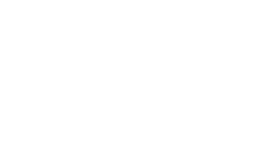
t = 0.00 s
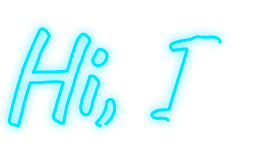
t = 0.90 s
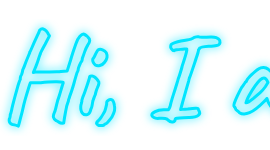
t = 1.80 s
t = 2.70 s: frame unchanged from t = 1.80 s, image omitted
t = 3.60 s: frame unchanged from t = 1.80 s, image omitted
t = 4.50 s: frame unchanged from t = 1.80 s, image omitted

The animated SVG that drew these frames (rendered in a browser with its animation timeline set to each time). Animation: 15 CSS @keyframes rules; one cycle of 5.40 s, repeats indefinitely.

<svg xmlns="http://www.w3.org/2000/svg" width="90%" height="90%" viewBox="&#10;      -10.814545454545454 &#10;      -106.34461517333983 &#10;      NaN &#10;      NaN&#10;    "><defs><filter id="neon-glow"><feGaussianBlur stdDeviation="5" result="coloredBlur"/><feMerge><feMergeNode in="coloredBlur"/><feMergeNode in="SourceGraphic"/></feMerge></filter><style id="animation-styles">
        .path-0 {
          stroke-dasharray: 460.2752685546875;
          stroke-dashoffset: 460.2752685546875;
          animation: draw-path-0 5.4s ease-out infinite;
        }
        @keyframes draw-path-0 {
          0% { stroke-dashoffset: 460.2752685546875; }
          0% { stroke-dashoffset: 460.2752685546875; }
          14.814814814814813% { stroke-dashoffset: 0; }
          100% { stroke-dashoffset: 0; }
        }
      
        .path-1 {
          stroke-dasharray: 138.62783813476562;
          stroke-dashoffset: 138.62783813476562;
          animation: draw-path-1 5.4s ease-out infinite;
        }
        @keyframes draw-path-1 {
          0% { stroke-dashoffset: 138.62783813476562; }
          2.7777777777777777% { stroke-dashoffset: 138.62783813476562; }
          17.59259259259259% { stroke-dashoffset: 0; }
          100% { stroke-dashoffset: 0; }
        }
      
        .path-2 {
          stroke-dasharray: 68.67754364013672;
          stroke-dashoffset: 68.67754364013672;
          animation: draw-path-2 5.4s ease-out infinite;
        }
        @keyframes draw-path-2 {
          0% { stroke-dashoffset: 68.67754364013672; }
          5.555555555555555% { stroke-dashoffset: 68.67754364013672; }
          20.370370370370374% { stroke-dashoffset: 0; }
          100% { stroke-dashoffset: 0; }
        }
      
        .path-3 {
          stroke-dasharray: 0;
          stroke-dashoffset: 0;
          animation: draw-path-3 5.4s ease-out infinite;
        }
        @keyframes draw-path-3 {
          0% { stroke-dashoffset: 0; }
          8.333333333333332% { stroke-dashoffset: 0; }
          23.148148148148145% { stroke-dashoffset: 0; }
          100% { stroke-dashoffset: 0; }
        }
      
        .path-4 {
          stroke-dasharray: 320.1133117675781;
          stroke-dashoffset: 320.1133117675781;
          animation: draw-path-4 5.4s ease-out infinite;
        }
        @keyframes draw-path-4 {
          0% { stroke-dashoffset: 320.1133117675781; }
          11.11111111111111% { stroke-dashoffset: 320.1133117675781; }
          25.925925925925924% { stroke-dashoffset: 0; }
          100% { stroke-dashoffset: 0; }
        }
      
        .path-5 {
          stroke-dasharray: 0;
          stroke-dashoffset: 0;
          animation: draw-path-5 5.4s ease-out infinite;
        }
        @keyframes draw-path-5 {
          0% { stroke-dashoffset: 0; }
          13.888888888888888% { stroke-dashoffset: 0; }
          28.703703703703702% { stroke-dashoffset: 0; }
          100% { stroke-dashoffset: 0; }
        }
      
        .path-6 {
          stroke-dasharray: 243.16148376464844;
          stroke-dashoffset: 243.16148376464844;
          animation: draw-path-6 5.4s ease-out infinite;
        }
        @keyframes draw-path-6 {
          0% { stroke-dashoffset: 243.16148376464844; }
          16.666666666666664% { stroke-dashoffset: 243.16148376464844; }
          31.481481481481477% { stroke-dashoffset: 0; }
          100% { stroke-dashoffset: 0; }
        }
      
        .path-7 {
          stroke-dasharray: 293.91021728515625;
          stroke-dashoffset: 293.91021728515625;
          animation: draw-path-7 5.4s ease-out infinite;
        }
        @keyframes draw-path-7 {
          0% { stroke-dashoffset: 293.91021728515625; }
          19.444444444444446% { stroke-dashoffset: 293.91021728515625; }
          34.25925925925925% { stroke-dashoffset: 0; }
          100% { stroke-dashoffset: 0; }
        }
      
        .path-8 {
          stroke-dasharray: 0;
          stroke-dashoffset: 0;
          animation: draw-path-8 5.4s ease-out infinite;
        }
        @keyframes draw-path-8 {
          0% { stroke-dashoffset: 0; }
          22.22222222222222% { stroke-dashoffset: 0; }
          37.03703703703704% { stroke-dashoffset: 0; }
          100% { stroke-dashoffset: 0; }
        }
      
        .path-9 {
          stroke-dasharray: 395.1529235839844;
          stroke-dashoffset: 395.1529235839844;
          animation: draw-path-9 5.4s ease-out infinite;
        }
        @keyframes draw-path-9 {
          0% { stroke-dashoffset: 395.1529235839844; }
          24.999999999999996% { stroke-dashoffset: 395.1529235839844; }
          39.81481481481481% { stroke-dashoffset: 0; }
          100% { stroke-dashoffset: 0; }
        }
      
        .path-10 {
          stroke-dasharray: 220.70208740234375;
          stroke-dashoffset: 220.70208740234375;
          animation: draw-path-10 5.4s ease-out infinite;
        }
        @keyframes draw-path-10 {
          0% { stroke-dashoffset: 220.70208740234375; }
          27.777777777777775% { stroke-dashoffset: 220.70208740234375; }
          42.59259259259259% { stroke-dashoffset: 0; }
          100% { stroke-dashoffset: 0; }
        }
      
        .path-11 {
          stroke-dasharray: 315.9993591308594;
          stroke-dashoffset: 315.9993591308594;
          animation: draw-path-11 5.4s ease-out infinite;
        }
        @keyframes draw-path-11 {
          0% { stroke-dashoffset: 315.9993591308594; }
          30.555555555555554% { stroke-dashoffset: 315.9993591308594; }
          45.370370370370374% { stroke-dashoffset: 0; }
          100% { stroke-dashoffset: 0; }
        }
      
        .path-12 {
          stroke-dasharray: 170.06790161132812;
          stroke-dashoffset: 170.06790161132812;
          animation: draw-path-12 5.4s ease-out infinite;
        }
        @keyframes draw-path-12 {
          0% { stroke-dashoffset: 170.06790161132812; }
          33.33333333333333% { stroke-dashoffset: 170.06790161132812; }
          48.14814814814814% { stroke-dashoffset: 0; }
          100% { stroke-dashoffset: 0; }
        }
      
        .path-13 {
          stroke-dasharray: 243.16200256347656;
          stroke-dashoffset: 243.16200256347656;
          animation: draw-path-13 5.4s ease-out infinite;
        }
        @keyframes draw-path-13 {
          0% { stroke-dashoffset: 243.16200256347656; }
          36.11111111111111% { stroke-dashoffset: 243.16200256347656; }
          50.92592592592592% { stroke-dashoffset: 0; }
          100% { stroke-dashoffset: 0; }
        }
      
        .path-14 {
          stroke-dasharray: 240.04933166503906;
          stroke-dashoffset: 240.04933166503906;
          animation: draw-path-14 5.4s ease-out infinite;
        }
        @keyframes draw-path-14 {
          0% { stroke-dashoffset: 240.04933166503906; }
          38.88888888888889% { stroke-dashoffset: 240.04933166503906; }
          53.70370370370371% { stroke-dashoffset: 0; }
          100% { stroke-dashoffset: 0; }
        }
      </style></defs><g filter="url(#neon-glow)"><g stroke="#00e5ff" stroke-width="3" fill="none" stroke-linecap="round" stroke-linejoin="round"><path class="path-0" d="M18.36 126.12L18.36 126.12Q18.36 126.12 17.16 125.70Q15.96 125.28 14.58 124.92Q13.20 124.56 12.48 124.56L12.48 124.56Q10.56 124.08 9.72 122.46Q8.88 120.84 9.36 118.92L9.36 118.92Q9.84 118.44 10.08 116.88Q10.32 115.32 10.32 114.36L10.32 114.36Q10.80 113.40 10.92 112.98Q11.04 112.56 11.52 110.64L11.52 110.64Q11.88 108.60 12.78 104.94Q13.68 101.28 14.82 97.08Q15.96 92.88 17.04 89.04Q18.12 85.20 19.02 82.56Q19.92 79.92 20.28 79.56L20.28 79.56Q20.28 79.56 20.28 79.14Q20.28 78.72 20.28 78.24L20.28 78.24Q20.28 78.24 20.46 77.10Q20.64 75.96 21.60 74.52L21.60 74.52Q22.08 73.20 22.44 71.64Q22.80 70.08 22.80 69.60L22.80 69.60Q23.28 69 24.18 66.66Q25.08 64.32 25.92 62.04L25.92 62.04Q26.64 60.12 27.54 57.96Q28.44 55.80 29.10 54.24Q29.76 52.68 29.76 52.68L29.76 52.68Q29.76 52.20 29.76 52.14Q29.76 52.08 29.76 52.08L29.76 52.08Q30.24 51.60 32.10 47.22Q33.96 42.84 37.20 35.88L37.20 35.88Q37.68 34.92 38.64 32.82Q39.60 30.72 39.60 30.24L39.60 30.24Q41.40 28.44 43.14 28.98Q44.88 29.52 46.26 31.08Q47.64 32.64 48.24 33.96L48.24 33.96L49.44 35.88L45 44.52Q43.08 47.88 41.70 50.64Q40.32 53.40 40.32 53.88L40.32 53.88Q40.32 53.88 39.78 55.32Q39.24 56.76 38.52 58.98Q37.80 61.20 37.08 63.36L37.08 63.36Q35.76 67.08 34.56 69.54Q33.36 72 33.36 72.48L33.36 72.48Q33.36 72.24 35.82 72.12Q38.28 72 42 72Q45.72 72 49.62 71.94Q53.52 71.88 56.64 71.82Q59.76 71.76 60.96 71.52L60.96 71.52L67.20 70.92L70.56 60.24Q71.52 56.88 73.08 52.08Q74.64 47.28 75.84 43.92L75.84 43.92Q77.76 38.40 79.92 36.18Q82.08 33.96 83.52 33.96L83.52 33.96Q83.88 33.96 84.90 34.62Q85.92 35.28 87 36.12Q88.08 36.96 88.32 37.68L88.32 37.68Q89.76 39.00 89.70 40.68Q89.64 42.36 87.72 45.12L87.72 45.12Q85.80 48.36 84.54 52.14Q83.28 55.92 82.32 58.32L82.32 58.32Q82.32 59.76 81.96 60.66Q81.60 61.56 81.12 62.04L81.12 62.04Q80.88 62.28 80.16 63.84Q79.44 65.40 78.84 66.96Q78.24 68.52 78.24 68.88L78.24 68.88Q78.24 69.72 77.88 70.92Q77.52 72.12 77.04 72.60L77.04 72.60Q76.80 73.32 75.96 76.20Q75.12 79.08 74.04 82.98Q72.96 86.88 71.76 90.54Q70.56 94.20 69.60 96.60L69.60 96.60Q69.60 97.44 69 98.70Q68.40 99.96 68.40 100.92L68.40 100.92Q67.92 102.36 67.20 104.52Q66.48 106.68 66.48 107.28L66.48 107.28Q65.88 110.04 65.22 113.64Q64.56 117.24 64.14 120.00Q63.72 122.76 63.72 123.12L63.72 123.12Q60.60 123.48 59.04 122.28Q57.48 121.08 56.16 120.60L56.16 120.60Q53.88 119.28 53.46 117.30Q53.04 115.32 54.36 112.56L54.36 112.56Q54.96 111.60 55.86 107.82Q56.76 104.04 57.72 100.32L57.72 100.32Q58.44 98.52 59.28 95.76Q60.12 93.00 60.90 90.30Q61.68 87.60 62.28 85.68Q62.88 83.76 63.12 83.52L63.12 83.52Q63.12 83.04 63.12 82.68Q63.12 82.32 63.12 82.32L63.12 82.32Q62.88 82.08 60.72 81.90Q58.56 81.72 55.26 81.78Q51.96 81.84 48.12 82.02Q44.28 82.20 40.80 82.68L40.80 82.68Q39.48 82.68 37.02 82.68Q34.56 82.68 33.60 82.68L33.60 82.68Q32.28 82.68 31.38 82.68Q30.48 82.68 30.48 82.68L30.48 82.68Q30.24 83.04 29.58 85.08Q28.92 87.12 28.02 90.00Q27.12 92.88 26.22 95.88Q25.32 98.88 24.66 101.34Q24 103.80 23.76 104.88L23.76 104.88Q23.28 107.04 22.50 110.28Q21.72 113.52 20.82 116.94Q19.92 120.36 19.26 122.88Q18.60 125.40 18.36 126.12Z"/><path class="path-1" d="M82.44 113.16L82.44 113.16Q81.48 112.20 81.06 110.28Q80.64 108.36 80.76 106.50Q80.88 104.64 81.36 103.68L81.36 103.68Q81.36 102.72 81.66 102.18Q81.96 101.64 81.84 101.16L81.84 101.16Q81.72 100.68 82.08 99.48Q82.44 98.28 82.80 97.20L82.80 97.20Q83.64 95.28 84.72 92.22Q85.80 89.16 86.88 85.98Q87.96 82.80 88.68 80.46Q89.40 78.12 89.52 77.64L89.52 77.64Q89.52 76.20 91.44 76.08L91.44 76.08Q92.88 75.60 94.92 77.28Q96.96 78.96 98.16 80.88L98.16 80.88Q99.12 81.84 98.88 83.40Q98.64 84.96 97.32 87.84L97.32 87.84Q96.84 88.80 96.18 91.02Q95.52 93.24 95.28 94.68L95.28 94.68Q94.80 95.64 94.14 97.38Q93.48 99.12 93 100.68L93 100.68Q92.76 101.28 92.52 102.90Q92.28 104.52 91.92 106.20Q91.56 107.88 90.96 108.84L90.96 108.84Q89.88 113.76 87.18 114.60Q84.48 115.44 82.44 113.16ZM95.40 65.04L95.40 65.04Q94.08 64.08 93.42 62.70Q92.76 61.32 92.70 60.24Q92.64 59.16 92.88 58.92L92.88 58.92Q94.08 57.60 94.98 55.44Q95.88 53.28 96.96 51.48L96.96 51.48Q97.20 51.12 97.62 50.46Q98.04 49.80 98.52 49.68L98.52 49.68Q99.96 48.72 102.54 49.80Q105.12 50.88 106.32 52.80L106.32 52.80Q107.40 55.08 106.98 57.48Q106.56 59.88 104.40 62.52L104.40 62.52Q102.60 64.92 99.84 65.58Q97.08 66.24 95.40 65.04Z"/><path class="path-2" d="M100.20 125.52L100.20 125.52Q98.88 125.52 97.98 124.92Q97.08 124.32 96.60 123.48L96.60 123.48Q96.60 122.64 97.08 122.04Q97.56 121.44 98.40 120.60L98.40 120.60Q99.72 119.40 100.92 117.66Q102.12 115.92 103.14 114.12Q104.16 112.32 104.76 111.24L104.76 111.24Q105.24 109.92 105.72 108.12Q106.20 106.32 106.68 104.16L106.68 104.16Q106.68 103.20 106.74 102.42Q106.80 101.64 107.28 101.16L107.28 101.16Q108.24 100.32 109.62 99.66Q111 99.00 112.38 100.14Q113.76 101.28 114.48 105.84L114.48 105.84Q114.96 108.48 114.48 110.64Q114 112.80 112.44 115.92L112.44 115.92Q112.20 116.76 110.70 118.68Q109.20 120.60 107.70 122.22Q106.20 123.84 105.84 123.84L105.84 123.84Q105.36 123.84 105 124.14Q104.64 124.44 104.04 124.92L104.04 124.92Q103.56 125.40 102.60 125.46Q101.64 125.52 100.20 125.52Z"/><path class="path-3" d=""/><path class="path-4" d="M168.12 120.12L168.12 120.12Q167.28 118.80 165.24 118.44Q163.20 118.08 159.00 118.32L159.00 118.32Q157.32 118.56 155.52 118.08Q153.72 117.60 152.64 116.64Q151.56 115.68 151.80 114.72L151.80 114.72Q151.92 113.28 155.16 111.60Q158.40 109.92 163.56 109.80L163.56 109.80L168.60 109.68L169.80 107.28Q170.28 105.96 170.58 104.40Q170.88 102.84 171.72 100.08L171.72 100.08Q172.20 98.40 173.16 95.40Q174.12 92.40 175.20 88.98Q176.28 85.56 177.12 82.80Q177.96 80.04 178.20 78.96L178.20 78.96Q178.68 77.88 179.52 75.30Q180.36 72.72 181.14 70.02Q181.92 67.32 182.16 66.12L182.16 66.12Q185.28 56.64 186.24 52.86Q187.20 49.08 186.72 48.96L186.72 48.96Q186.24 48.96 184.44 49.08Q182.64 49.20 180.48 49.38Q178.32 49.56 176.64 49.80Q174.96 50.04 174.60 50.28L174.60 50.28Q174.00 51.12 172.56 49.98Q171.12 48.84 170.76 47.64L170.76 47.64Q170.64 46.56 170.76 45.60Q170.88 44.64 171.48 44.28L171.48 44.28Q172.32 43.56 174.96 42.66Q177.60 41.76 180.90 41.04Q184.20 40.32 186.96 39.96L186.96 39.96Q189.00 39.72 191.04 39.06Q193.08 38.40 194.28 37.44L194.28 37.44Q195.36 37.08 196.38 36.84Q197.40 36.60 198.48 36.72L198.48 36.72Q199.44 37.32 201.78 37.32Q204.12 37.32 206.76 37.20L206.76 37.20Q213.48 36.60 216.18 37.62Q218.88 38.64 219.72 40.32L219.72 40.32Q220.32 42.60 219.48 44.10Q218.64 45.60 216.60 45.48L216.60 45.48Q215.52 45.72 213.60 45.90Q211.68 46.08 208.56 46.20L208.56 46.20Q200.64 46.92 200.04 47.88L200.04 47.88Q199.56 48.36 199.26 48.84Q198.96 49.32 198.48 49.92L198.48 49.92Q198.60 50.40 197.94 52.74Q197.28 55.08 196.32 57.72L196.32 57.72Q195.84 59.28 194.88 62.16Q193.92 65.04 192.90 68.10Q191.88 71.16 191.04 73.62Q190.20 76.08 189.84 76.92L189.84 76.92Q189.36 78 189.06 79.26Q188.76 80.52 188.64 81.12L188.64 81.12Q186.96 87.00 185.82 90.96Q184.68 94.92 183.84 97.86Q183.00 100.80 182.28 103.50Q181.56 106.20 180.60 109.56L180.60 109.56Q180.60 109.56 182.64 109.38Q184.68 109.20 187.80 108.96L187.80 108.96Q193.44 108.36 195.48 108.24Q197.52 108.12 197.88 108.54Q198.24 108.96 198.60 110.04L198.60 110.04Q201.00 113.28 198.30 115.44Q195.60 117.60 188.88 117.48L188.88 117.48Q182.64 117.72 179.70 117.90Q176.76 118.08 175.92 118.44Q175.08 118.80 175.08 119.64L175.08 119.64Q175.20 121.56 172.74 121.98Q170.28 122.40 168.12 120.12Z"/><path class="path-5" d=""/><path class="path-6" d="M239.40 112.68L239.40 112.68Q238.92 111.72 237.30 110.76Q235.68 109.80 235.68 109.32L235.68 109.32Q235.68 108.84 235.14 107.82Q234.60 106.80 234.12 106.32L234.12 106.32Q233.52 105.60 234.48 102.78Q235.44 99.96 237.36 95.88Q239.28 91.80 241.56 87.60L241.56 87.60Q242.52 86.64 243.48 85.08Q244.44 83.52 244.92 83.04L244.92 83.04Q244.92 82.56 245.28 82.14Q245.64 81.72 246.12 81.72L246.12 81.72L247.08 79.80Q247.32 79.32 248.58 77.88Q249.84 76.44 251.64 74.70Q253.44 72.96 255.30 71.40Q257.16 69.84 258.36 69.12L258.36 69.12Q260.88 67.44 263.58 67.56Q266.28 67.68 268.20 69.24L268.20 69.24Q268.56 69.60 269.82 70.68Q271.08 71.76 272.70 73.08Q274.32 74.40 275.52 75.48L275.52 75.48L279.96 79.44L277.92 85.44Q276.36 90.24 277.14 93.84Q277.92 97.44 279.36 100.08L279.36 100.08Q279.96 101.40 280.98 102.12Q282.00 102.84 283.68 103.08L283.68 103.08Q284.64 103.20 285.48 103.80Q286.32 104.40 286.32 105.72L286.32 105.72Q286.32 108.60 285.30 109.86Q284.28 111.12 283.08 111.36L283.08 111.36Q279.12 111.84 275.52 110.52Q271.92 109.20 269.04 103.68L269.04 103.68Q268.56 102.96 267.78 100.98Q267.00 99.00 266.88 98.40L266.88 98.40Q266.40 99.00 265.62 99.90Q264.84 100.80 264.12 101.52L264.12 101.52Q255.60 110.16 249.54 112.74Q243.48 115.32 239.40 112.68ZM246.00 102.72L246.00 102.72Q246.84 102.84 248.64 101.82Q250.44 100.80 253.44 98.40L253.44 98.40Q257.52 94.92 260.16 92.64Q262.80 90.36 265.32 86.76L265.32 86.76L267.96 82.44Q266.76 79.68 265.80 78.84Q264.84 78 263.88 78L263.88 78Q262.32 78 260.16 79.98Q258.00 81.96 255.30 85.74Q252.60 89.52 249.24 95.16L249.24 95.16Q247.68 97.80 246.84 100.26Q246.00 102.72 246.00 102.72Z"/><path class="path-7" d="M345.96 112.32L345.96 112.32Q345.12 112.08 343.32 110.76Q341.52 109.44 340.14 106.80Q338.76 104.16 338.88 99.96L338.88 99.96Q339.00 96.36 339.42 94.86Q339.84 93.36 339.00 93.24L339.00 93.24Q338.40 93.12 336.60 94.32Q334.80 95.52 331.92 98.16Q329.04 100.80 324.96 105.12L324.96 105.12Q323.52 106.32 321.78 108.06Q320.04 109.80 318.30 110.64Q316.56 111.48 315.24 110.28L315.24 110.28L314.04 109.20Q313.20 108.48 312.60 107.28Q312.00 106.08 312.24 105.24L312.24 105.24L315.60 95.88Q317.04 92.76 317.58 91.32Q318.12 89.88 318.06 89.52Q318.00 89.16 317.40 89.28L317.40 89.28Q316.68 89.40 315.36 90.54Q314.04 91.68 313.56 92.40L313.56 92.40Q313.08 92.40 312.30 93.36Q311.52 94.32 310.80 95.04L310.80 95.04Q310.08 95.76 308.28 97.74Q306.48 99.72 304.44 101.88L304.44 101.88Q302.88 103.32 300.84 105.72Q298.80 108.12 297.24 110.04Q295.68 111.96 295.32 111.96L295.32 111.96Q293.16 111.84 291.42 110.52Q289.68 109.20 289.08 107.28L289.08 107.28Q288.36 105.96 288.96 102.42Q289.56 98.88 291.24 91.08L291.24 91.08Q291.72 89.28 292.14 87.96Q292.56 86.64 293.04 85.32Q293.52 84.00 294.18 82.32Q294.84 80.64 295.92 78.24L295.92 78.24Q296.52 76.56 296.40 75.06Q296.28 73.56 296.16 72.60L296.16 72.60Q296.16 70.80 297.30 69.72Q298.44 68.64 299.88 68.22Q301.32 67.80 302.16 68.04L302.16 68.04Q305.52 68.40 306.72 70.44Q307.92 72.48 308.04 74.40L308.04 74.40Q308.16 76.20 307.56 77.64Q306.96 79.08 306.60 80.04L306.60 80.04L305.28 83.28Q304.08 86.04 303.54 87.30Q303.00 88.56 302.94 88.98Q302.88 89.40 302.88 89.76L302.88 89.76Q303.00 90.12 303.96 89.40Q304.92 88.68 306.30 87.42Q307.68 86.16 308.88 85.20L308.88 85.20Q311.04 83.40 313.50 81.54Q315.96 79.68 318.36 78.24Q320.76 76.80 322.32 76.32L322.32 76.32Q324.36 76.68 326.10 78.36Q327.84 80.04 328.32 81.24L328.32 81.24Q328.92 83.04 328.50 84.48Q328.08 85.92 327.84 87.12L327.84 87.12Q327.72 87.60 327.36 88.92Q327.00 90.24 326.64 91.38Q326.28 92.52 326.28 92.52L326.28 92.52Q326.28 92.52 327.00 91.80Q327.72 91.08 328.92 90.06Q330.12 89.04 331.32 88.20L331.32 88.20Q337.32 83.64 340.86 82.38Q344.40 81.12 346.92 84.48L346.92 84.48Q348.36 85.80 348.78 88.08Q349.20 90.36 349.20 94.20L349.20 94.20Q349.32 95.76 349.50 97.68Q349.68 99.60 349.98 101.04Q350.28 102.48 350.52 102.84L350.52 102.84Q350.88 103.32 351.84 103.74Q352.80 104.16 353.64 104.40L353.64 104.40Q355.32 105.24 355.50 107.46Q355.68 109.68 353.76 110.88L353.76 110.88Q351.96 111.96 349.98 112.20Q348.00 112.44 345.96 112.32Z"/><path class="path-8" d=""/><path class="path-9" d="M407.28 123.00L407.28 123.00Q405.12 122.40 403.80 121.98Q402.48 121.56 402.48 121.56L402.48 121.56Q402.72 120.96 402.30 120.48Q401.88 120.00 400.56 119.88L400.56 119.88Q398.76 118.68 396.84 116.52Q394.92 114.36 393.48 112.08Q392.04 109.80 391.56 108.72L391.56 108.72Q390.72 106.92 391.68 106.50Q392.64 106.08 393.96 105.48L393.96 105.48Q395.28 104.52 396.78 104.04Q398.28 103.56 399.24 105.60L399.24 105.60Q400.80 108.36 404.10 110.28Q407.40 112.20 411.66 112.56Q415.92 112.92 420.24 111.12L420.24 111.12Q423.12 109.80 423.36 107.46Q423.60 105.12 421.56 102.00L421.56 102.00Q421.20 101.04 420.54 100.44Q419.88 99.84 418.62 98.88Q417.36 97.92 415.08 95.76L415.08 95.76Q413.28 94.92 411.78 94.20Q410.28 93.48 408.60 92.64L408.60 92.64Q406.68 91.68 404.28 89.94Q401.88 88.20 399.84 86.10Q397.80 84.00 396.72 82.08L396.72 82.08Q394.80 80.28 394.32 77.10Q393.84 73.92 394.50 70.32Q395.16 66.72 396.72 63.84L396.72 63.84Q397.44 62.16 399.36 59.46Q401.28 56.76 403.68 53.88Q406.08 51.00 408.30 48.66Q410.52 46.32 411.84 45.48L411.84 45.48Q412.80 44.52 413.88 43.50Q414.96 42.48 414.96 42.48L414.96 42.48Q415.08 41.88 415.38 41.88Q415.68 41.88 415.68 41.88L415.68 41.88Q416.28 41.52 418.32 40.68Q420.36 39.84 422.76 37.56L422.76 37.56Q430.80 33.72 436.44 32.34Q442.08 30.96 445.32 30.96L445.32 30.96L445.32 30.96L445.32 30.96Q448.32 31.08 451.20 32.58Q454.08 34.08 456.18 36.36Q458.28 38.64 458.64 41.52L458.64 41.52Q459.48 44.40 457.86 48.42Q456.24 52.44 453.42 55.98Q450.60 59.52 447.60 61.20L447.60 61.20Q444.24 62.64 441.90 61.56Q439.56 60.48 439.68 58.20L439.68 58.20Q439.68 57.24 440.34 55.92Q441.00 54.60 444.00 51.24L444.00 51.24Q447.84 45.60 448.08 43.20Q448.32 40.80 445.92 40.44L445.92 40.44Q445.20 40.20 443.16 40.56Q441.12 40.92 438.78 41.46Q436.44 42.00 434.70 42.60Q432.96 43.20 432.96 43.44L432.96 43.44Q432.96 43.44 432.96 43.80Q432.96 44.16 432.48 44.04L432.48 44.04Q432.24 44.04 430.86 44.82Q429.48 45.60 427.56 46.80Q425.64 48.00 423.78 49.26Q421.92 50.52 420.60 51.48Q419.28 52.44 419.16 52.68L419.16 52.68Q418.92 54.00 416.40 55.08L416.40 55.08Q414.00 56.52 412.20 59.16Q410.40 61.80 408.00 65.88L408.00 65.88Q405.96 68.64 405.12 71.82Q404.28 75 405.12 76.92L405.12 76.92Q405.72 78.84 408.42 80.70Q411.12 82.56 415.80 85.32L415.80 85.32Q419.88 87.60 423.48 90.12Q427.08 92.64 429.60 94.98Q432.12 97.32 432.84 98.88L432.84 98.88Q434.28 100.92 434.58 103.56Q434.88 106.20 434.58 108.66Q434.28 111.12 433.80 112.68L433.80 112.68Q432.96 114.60 431.22 116.76Q429.48 118.92 428.04 118.80L428.04 118.80Q426.72 119.16 426.06 119.64Q425.40 120.12 424.56 120.48L424.56 120.48Q423.72 120.96 420.60 121.62Q417.48 122.28 413.76 122.70Q410.04 123.12 407.28 123.00Z"/><path class="path-10" d="M472.68 114.96L472.68 114.96Q471.48 113.76 470.76 111.66Q470.04 109.56 469.32 106.80L469.32 106.80Q469.08 105.84 469.14 104.64Q469.20 103.44 469.08 102.72L469.08 102.72Q468.72 103.56 467.94 104.88Q467.16 106.20 466.44 106.80L466.44 106.80Q465.96 107.28 464.28 108.66Q462.60 110.04 460.92 110.88L460.92 110.88Q456.96 113.40 453.90 113.22Q450.84 113.04 448.56 110.16L448.56 110.16Q446.64 108.60 445.44 106.20Q444.24 103.80 444.96 100.44L444.96 100.44Q445.20 96.24 446.16 92.22Q447.12 88.20 450.12 81.48L450.12 81.48Q452.64 76.56 453.96 73.80Q455.28 71.04 455.64 70.56L455.64 70.56Q457.44 69.96 460.08 70.62Q462.72 71.28 462.96 72.96L462.96 72.96Q463.68 74.16 462.96 77.46Q462.24 80.76 460.08 84.96L460.08 84.96Q458.40 89.04 456.90 92.88Q455.40 96.72 455.10 99.36Q454.80 102.00 456.48 102.60L456.48 102.60Q457.56 103.20 459.66 102.48Q461.76 101.76 464.64 98.16Q467.52 94.56 470.76 86.76L470.76 86.76Q471.72 84.36 472.20 82.50Q472.68 80.64 472.80 78.36L472.80 78.36Q472.56 76.92 473.58 75.36Q474.60 73.80 476.04 72.96L476.04 72.96Q476.52 72.36 477.36 71.82Q478.20 71.28 478.44 71.88L478.44 71.88L480.36 71.76Q480.84 71.64 481.44 72.72Q482.04 73.80 482.64 74.28L482.64 74.28Q483.96 75.36 483.84 78.96Q483.72 82.56 480.96 89.04L480.96 89.04Q478.68 93.96 477.90 96.48Q477.12 99.00 477.00 101.40L477.00 101.40Q477.00 103.56 477.36 105.06Q477.72 106.56 479.52 108.12L479.52 108.12Q480.84 108.96 481.02 110.94Q481.20 112.92 481.08 114.36L481.08 114.36Q480.84 115.44 479.22 115.86Q477.60 116.28 475.74 116.04Q473.88 115.80 472.68 114.96Z"/><path class="path-11" d="M503.04 114.48L503.04 114.48Q500.64 114.24 499.26 113.22Q497.88 112.20 497.16 110.64L497.16 110.64Q496.20 109.56 496.02 108.96Q495.84 108.36 495.96 107.88L495.96 107.88Q496.56 107.88 497.04 107.82Q497.52 107.76 497.64 107.40L497.64 107.40Q497.64 107.04 498.06 106.92Q498.48 106.80 498.96 106.92L498.96 106.92Q501.24 107.04 504.54 105.36Q507.84 103.68 511.80 100.62Q515.76 97.56 519.72 93.96L519.72 93.96Q522.84 89.88 524.10 87.96Q525.36 86.04 525.42 85.02Q525.48 84.00 524.88 82.92L524.88 82.92Q524.40 81.96 522.60 81.96Q520.80 81.96 517.08 84.36L517.08 84.36Q511.92 87.60 508.80 90.36Q505.68 93.12 503.04 96.60L503.04 96.60Q502.08 97.80 500.94 99.18Q499.80 100.56 499.02 101.52Q498.24 102.48 498.24 102.48L498.24 102.48Q498.24 102.96 496.86 103.68Q495.48 104.40 494.52 104.40L494.52 104.40Q494.04 104.16 493.26 103.50Q492.48 102.84 492.24 101.76L492.24 101.76Q491.16 100.92 490.44 100.26Q489.72 99.60 489.72 98.04L489.72 98.04Q489.72 97.08 490.02 95.64Q490.32 94.20 490.92 91.92L490.92 91.92Q491.64 88.80 492.48 85.38Q493.32 81.96 494.10 79.50Q494.88 77.04 495.24 76.80L495.24 76.80Q495.24 76.80 495.72 75.72Q496.20 74.64 496.20 73.20L496.20 73.20Q496.44 71.76 496.98 70.68Q497.52 69.60 497.52 69.12L497.52 69.12Q498.00 68.76 498.96 66.24Q499.92 63.72 501.36 59.64L501.36 59.64Q501.36 59.28 502.20 57.30Q503.04 55.32 504.24 52.62Q505.44 49.92 506.70 46.98Q507.96 44.04 508.80 41.76L508.80 41.76Q510.24 39.72 511.26 37.62Q512.28 35.52 513.12 35.16L513.12 35.16Q513.72 35.04 515.22 35.64Q516.72 36.24 518.28 37.20Q519.84 38.16 520.44 39.12L520.44 39.12Q520.80 39.72 520.86 40.32Q520.92 40.92 520.32 42.30Q519.72 43.68 518.28 46.74Q516.84 49.80 514.20 55.32L514.20 55.32Q510.84 62.52 508.98 67.32Q507.12 72.12 505.98 75.60Q504.84 79.08 503.64 82.20L503.64 82.20L503.04 84.84L506.16 81.36Q507.36 80.16 508.68 79.08Q510.00 78 511.56 76.92L511.56 76.92Q512.52 76.20 514.14 75.42Q515.76 74.64 517.32 74.04Q518.88 73.44 519.60 73.32L519.60 73.32Q519.96 73.20 522.06 72.78Q524.16 72.36 526.20 72.36L526.20 72.36Q528.84 72.36 530.82 74.22Q532.80 76.08 534.36 78.72L534.36 78.72Q535.68 81.24 535.32 85.14Q534.96 89.04 533.28 91.80L533.28 91.80Q532.68 92.28 532.08 93.06Q531.48 93.84 531.48 94.32L531.48 94.32Q531.36 95.16 529.32 97.74Q527.28 100.32 525.24 102.60L525.24 102.60Q523.08 104.88 519.96 107.10Q516.84 109.32 513.78 111.06Q510.72 112.80 508.56 113.52L508.56 113.52Q507.60 113.64 505.80 113.94Q504.00 114.24 503.04 114.48Z"/><path class="path-12" d="M543.12 111.96L543.12 111.96Q542.04 111.12 540.78 109.80Q539.52 108.48 539.88 106.08L539.88 106.08Q540.24 102.72 540.84 100.14Q541.44 97.56 542.28 94.20L542.28 94.20Q542.52 92.76 543.54 89.28Q544.56 85.80 546.00 81.72Q547.44 77.64 549.00 73.98Q550.56 70.32 551.76 68.52L551.76 68.52Q553.08 67.32 555.66 67.32Q558.24 67.32 559.20 68.28L559.20 68.28Q560.52 69.36 560.04 72.06Q559.56 74.76 556.68 80.40L556.68 80.40Q556.08 81.84 555.18 83.46Q554.28 85.08 553.92 86.10Q553.56 87.12 554.16 87.00L554.16 87.00Q554.88 85.68 556.80 83.94Q558.72 82.20 560.88 80.52Q563.04 78.84 564.96 77.52Q566.88 76.20 567.60 75.84L567.60 75.84Q568.56 75.24 569.82 74.82Q571.08 74.40 571.56 74.16L571.56 74.16Q574.32 72.84 577.62 73.14Q580.92 73.44 581.64 75.24L581.64 75.24Q581.76 76.20 582.42 76.68Q583.08 77.16 583.08 77.16L583.08 77.16Q583.56 77.16 583.62 77.52Q583.68 77.88 583.68 77.88L583.68 77.88Q583.68 78.72 582.06 80.28Q580.44 81.84 578.52 81.96L578.52 81.96Q576.96 82.08 575.76 82.56Q574.56 83.04 572.88 83.76L572.88 83.76Q568.32 86.40 564.66 88.44Q561.00 90.48 557.16 94.68L557.16 94.68Q556.32 95.64 555.36 96.48Q554.40 97.32 553.44 98.88L553.44 98.88Q552.84 99.48 552.24 101.52Q551.64 103.56 551.22 105.42Q550.80 107.28 550.80 107.64L550.80 107.64Q550.80 107.64 550.44 108.78Q550.08 109.92 549.24 111.00L549.24 111.00Q547.80 112.92 546.42 113.40Q545.04 113.88 543.12 111.96Z"/><path class="path-13" d="M586.32 112.68L586.32 112.68Q585.84 111.72 584.22 110.76Q582.60 109.80 582.60 109.32L582.60 109.32Q582.60 108.84 582.06 107.82Q581.52 106.80 581.04 106.32L581.04 106.32Q580.44 105.60 581.40 102.78Q582.36 99.96 584.28 95.88Q586.20 91.80 588.48 87.60L588.48 87.60Q589.44 86.64 590.40 85.08Q591.36 83.52 591.84 83.04L591.84 83.04Q591.84 82.56 592.20 82.14Q592.56 81.72 593.04 81.72L593.04 81.72L594.00 79.80Q594.24 79.32 595.50 77.88Q596.76 76.44 598.56 74.70Q600.36 72.96 602.22 71.40Q604.08 69.84 605.28 69.12L605.28 69.12Q607.80 67.44 610.50 67.56Q613.20 67.68 615.12 69.24L615.12 69.24Q615.48 69.60 616.74 70.68Q618.00 71.76 619.62 73.08Q621.24 74.40 622.44 75.48L622.44 75.48L626.88 79.44L624.84 85.44Q623.28 90.24 624.06 93.84Q624.84 97.44 626.28 100.08L626.28 100.08Q626.88 101.40 627.90 102.12Q628.92 102.84 630.60 103.08L630.60 103.08Q631.56 103.20 632.40 103.80Q633.24 104.40 633.24 105.72L633.24 105.72Q633.24 108.60 632.22 109.86Q631.20 111.12 630.00 111.36L630.00 111.36Q626.04 111.84 622.44 110.52Q618.84 109.20 615.96 103.68L615.96 103.68Q615.48 102.96 614.70 100.98Q613.92 99.00 613.80 98.40L613.80 98.40Q613.32 99.00 612.54 99.90Q611.76 100.80 611.04 101.52L611.04 101.52Q602.52 110.16 596.46 112.74Q590.40 115.32 586.32 112.68ZM592.92 102.72L592.92 102.72Q593.76 102.84 595.56 101.82Q597.36 100.80 600.36 98.40L600.36 98.40Q604.44 94.92 607.08 92.64Q609.72 90.36 612.24 86.76L612.24 86.76L614.88 82.44Q613.68 79.68 612.72 78.84Q611.76 78 610.80 78L610.80 78Q609.24 78 607.08 79.98Q604.92 81.96 602.22 85.74Q599.52 89.52 596.16 95.16L596.16 95.16Q594.60 97.80 593.76 100.26Q592.92 102.72 592.92 102.72Z"/><path class="path-14" d="M645.48 115.32L645.48 115.32Q644.16 115.08 642.60 113.70Q641.04 112.32 639.78 110.58Q638.52 108.84 638.16 107.64L638.16 107.64Q638.16 107.40 637.86 107.04Q637.56 106.68 637.56 106.68L637.56 106.68Q637.08 106.32 637.02 103.50Q636.96 100.68 637.32 97.20Q637.68 93.72 638.16 91.68L638.16 91.68Q638.76 89.76 639.96 86.46Q641.16 83.16 642.00 80.52L642.00 80.52L645.24 73.56L640.44 72.24Q639.60 72 639.06 71.28Q638.52 70.56 638.52 70.08L638.52 70.08Q638.52 69.12 639.60 67.32Q640.68 65.52 641.16 65.52L641.16 65.52Q641.76 65.64 643.38 65.64Q645.00 65.64 646.56 65.52Q648.12 65.40 648.48 65.28L648.48 65.28Q648.96 65.04 649.44 64.62Q649.92 64.20 650.16 63.36L650.16 63.36Q650.76 62.04 651.24 61.32Q651.72 60.60 652.56 59.16L652.56 59.16Q653.40 57.60 653.94 56.52Q654.48 55.44 655.68 53.52L655.68 53.52Q656.28 52.68 657.00 51.48Q657.72 50.28 658.80 49.44L658.80 49.44Q659.88 48.48 662.34 48.06Q664.80 47.64 666.60 49.20L666.60 49.20Q667.56 50.40 667.68 51.48Q667.80 52.56 666.72 54.24L666.72 54.24Q665.76 56.28 664.50 57.90Q663.24 59.52 662.16 61.56L662.16 61.56Q660.24 64.20 661.44 64.56Q662.64 64.92 668.16 64.08L668.16 64.08Q671.64 63.48 673.20 64.80Q674.76 66.12 675.00 68.16L675.00 68.16Q675.36 71.04 674.40 71.64Q673.44 72.24 668.88 72.24L668.88 72.24Q666.00 72.72 663.96 72.78Q661.92 72.84 660.96 72.84L660.96 72.84Q659.40 72.96 658.92 72.96Q658.44 72.96 657.48 73.20L657.48 73.20Q656.52 73.44 656.10 73.98Q655.68 74.52 655.20 75.48L655.20 75.48Q654.72 75.96 653.76 78Q652.80 80.04 651.36 82.44L651.36 82.44Q649.68 87.48 648.54 92.10Q647.40 96.72 646.56 101.28L646.56 101.28Q646.20 103.56 646.74 104.58Q647.28 105.60 649.80 105.84L649.80 105.84Q651.12 105.96 653.64 105.78Q656.16 105.60 657.84 105.12L657.84 105.12Q659.16 104.52 660.60 103.86Q662.04 103.20 663.24 102.48L663.24 102.48Q664.32 101.88 665.40 101.22Q666.48 100.56 666.48 100.56L666.48 100.56Q667.08 99.60 668.22 100.86Q669.36 102.12 669.84 103.56L669.84 103.56Q669.84 105.00 669.24 106.98Q668.64 108.96 664.80 111.12L664.80 111.12Q659.40 114.48 654.00 115.20Q648.60 115.92 645.48 115.32Z"/></g></g></svg>
